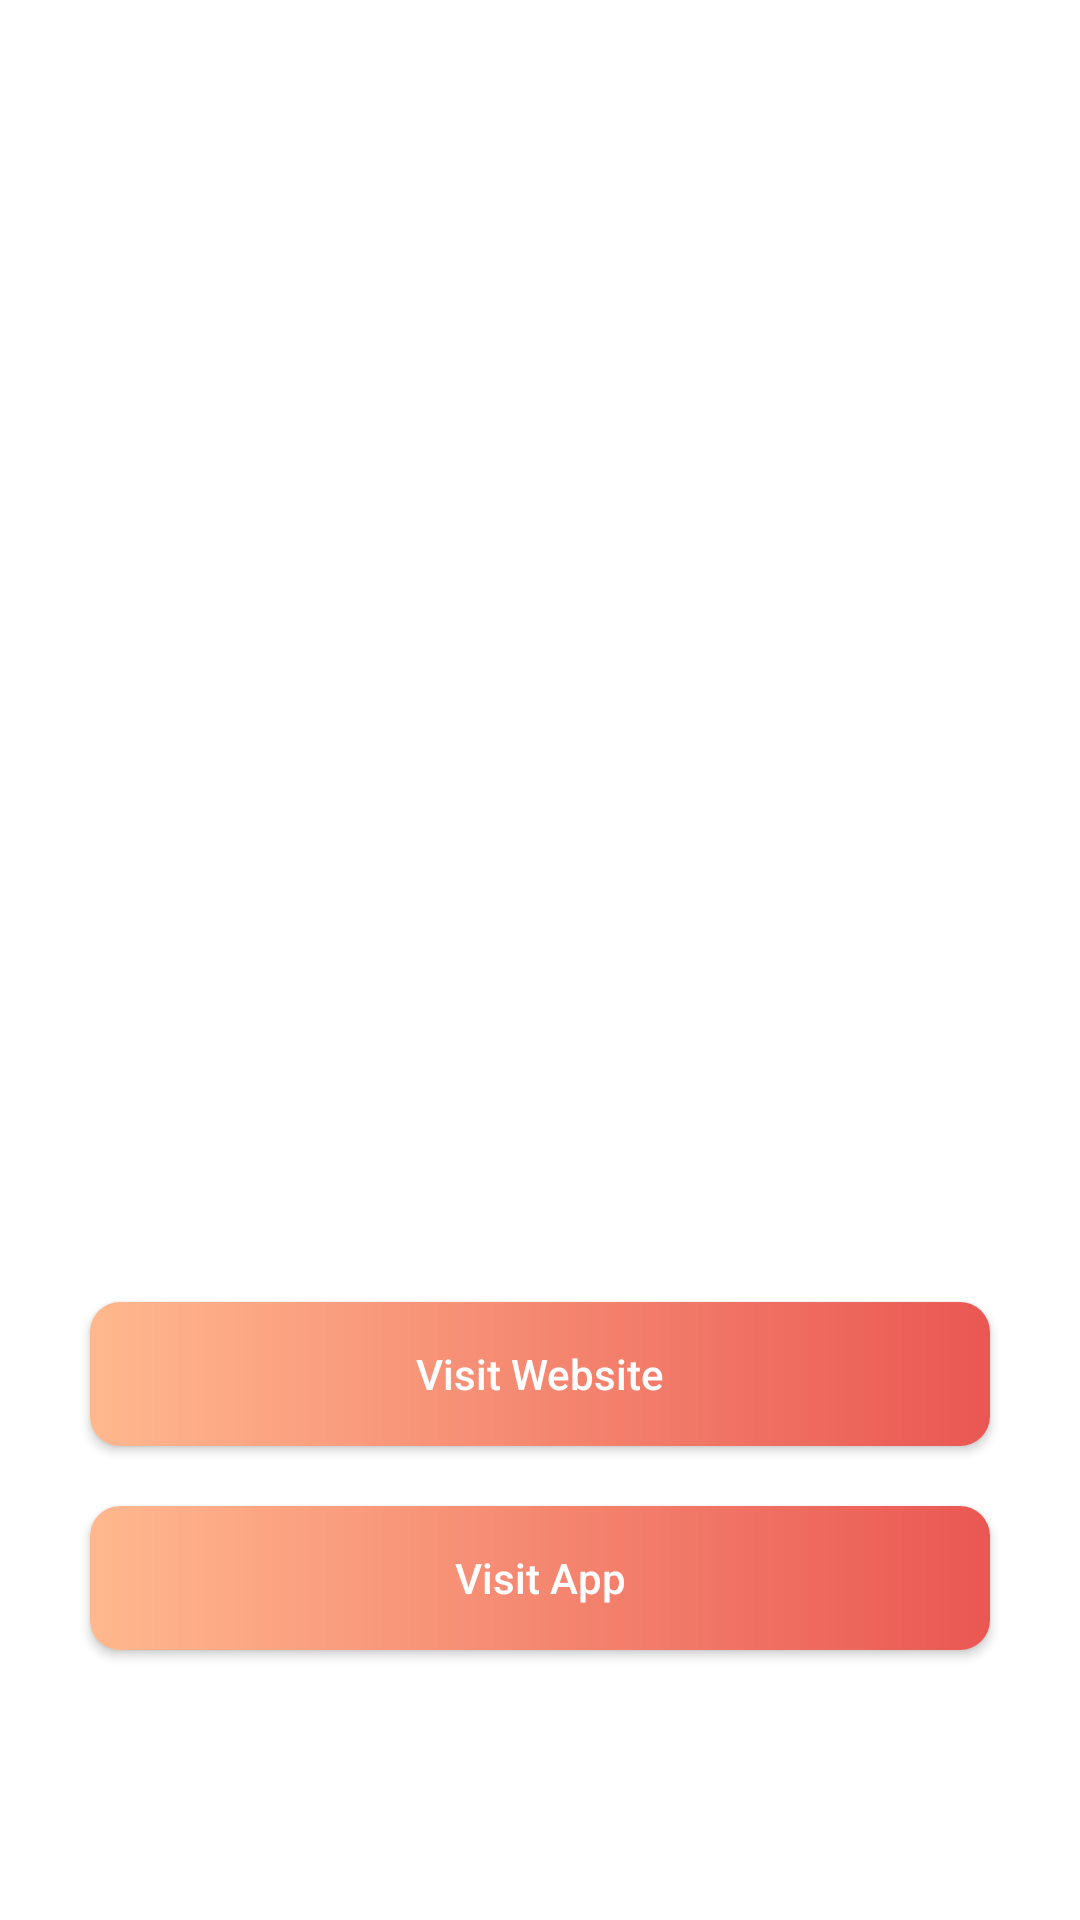

Produce the Android XML layout that renders to this screen, including the resource entries it uses.
<!-- AndroidManifest.xml: application theme Theme.SAMST -->
<!-- res/layout/activity_main.xml -->
<?xml version="1.0" encoding="utf-8"?>
<androidx.constraintlayout.widget.ConstraintLayout xmlns:android="http://schemas.android.com/apk/res/android"
    xmlns:app="http://schemas.android.com/apk/res-auto"
    xmlns:tools="http://schemas.android.com/tools"
    android:layout_width="match_parent"
    android:layout_height="match_parent"
    android:background="#FFFFFF"
    tools:context=".MainActivity">
    <RelativeLayout
        android:layout_width="match_parent"
        android:layout_height="match_parent"
        android:orientation="vertical"
        >
        <ImageView
            android:id="@+id/imageView"
            android:layout_width="217dp"
            android:layout_height="231dp"
            android:layout_marginTop="76dp"
            android:layout_centerHorizontal="true"
            android:src="@drawable/logo"
            />

        <androidx.appcompat.widget.AppCompatButton
            android:id="@+id/visitWebsiteButton"
            android:layout_width="match_parent"
            android:layout_height="wrap_content"
            android:layout_above="@+id/visitAppButton"
            android:layout_marginHorizontal="30dp"
           android:background="@drawable/gredientbtn"
            android:textColor="@color/white"
            android:layout_marginTop="20dp"
            android:textAllCaps="false"
            android:text="Visit Website" />

        <androidx.appcompat.widget.AppCompatButton
            android:id="@+id/visitAppButton"
            android:layout_width="match_parent"
            android:layout_height="wrap_content"
            android:layout_alignParentBottom="true"
            android:textAllCaps="false"
            android:background="@drawable/gredientbtn"
            android:layout_marginStart="30dp"
            android:layout_marginTop="20dp"
            android:layout_marginEnd="30dp"
            android:layout_marginBottom="90dp"

            android:text="Visit App"
            android:textColor="@color/white" />
    </RelativeLayout>
</androidx.constraintlayout.widget.ConstraintLayout>
<!-- resources referenced by this layout -->
<resources>
  <color name="white">#FFFFFFFF</color>
  <!-- drawable gredientbtn (drawable) -->
  <?xml version="1.0" encoding="utf-8"?>
  <shape xmlns:android="http://schemas.android.com/apk/res/android">
      <corners android:radius="10dp"/>
      <gradient
  
  
          android:startColor="#ffb88e"
          android:endColor="#ea5753"
          >
  
      </gradient>
  
  
  </shape>
  <style name="Theme.SAMST" parent="Base.Theme.SAMST" />
  <style name="Base.Theme.SAMST" parent="Theme.MaterialComponents.Light">
          
          
          <item name="colorPrimary">@color/Red</item>
          <item name="colorPrimaryVariant">@color/Red</item>
  
          <item name="colorOnPrimary">@color/white</item>
          
          <item name="colorSecondary">@color/teal_200</item>
          <item name="colorSecondaryVariant">@color/teal_700</item>
          <item name="colorOnSecondary">@color/black</item>
          
          <item name="android:statusBarColor">?attr/colorPrimaryVariant</item>
      </style>
  <color name="Red">#ea5753</color>
  <color name="teal_200">#FF03DAC5</color>
  <color name="teal_700">#FF018786</color>
  <color name="black">#FF000000</color>
</resources>
